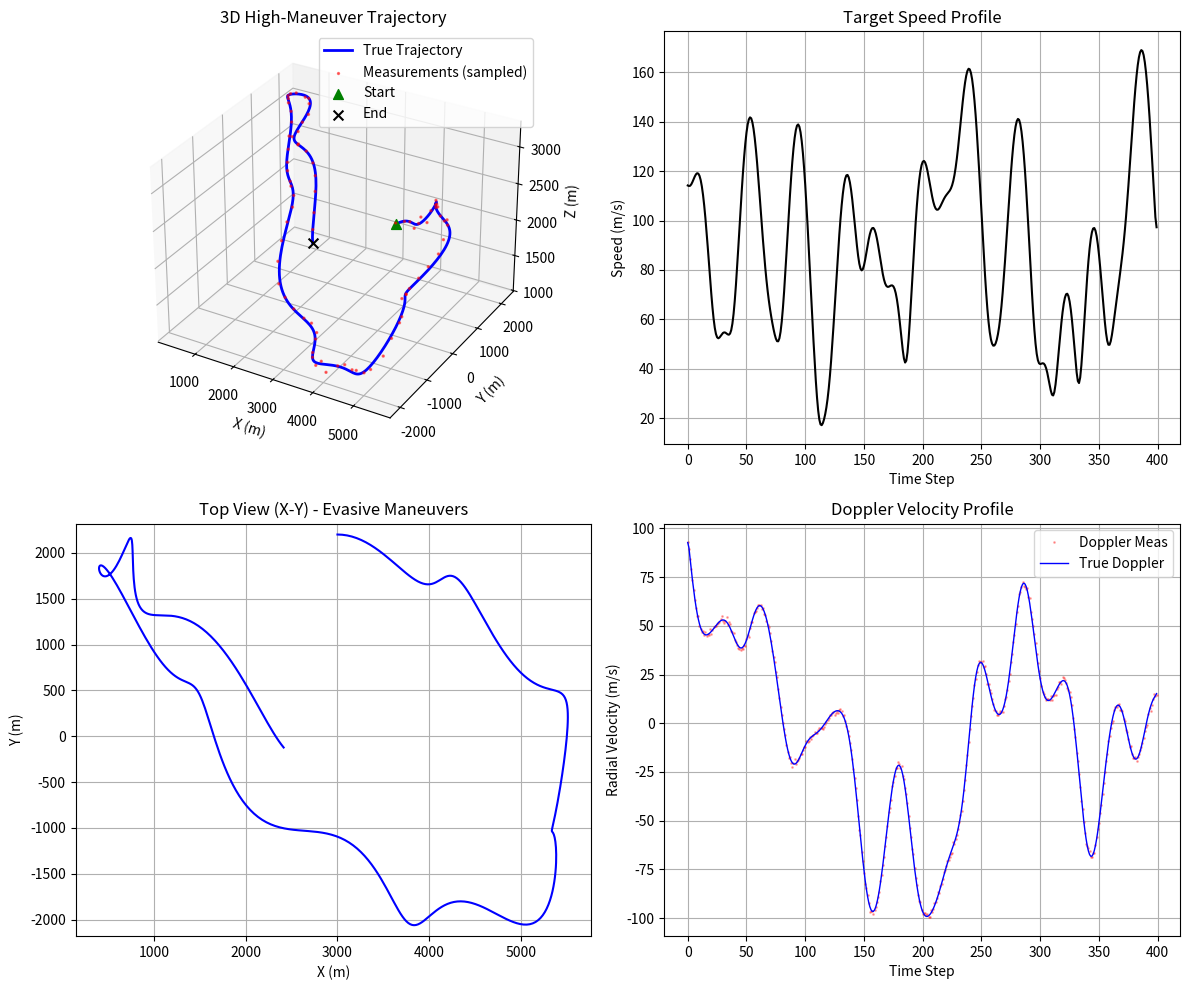

Source code (Python):
import numpy as np
import matplotlib.pyplot as plt
from mpl_toolkits.mplot3d import Axes3D

def generate_hard_maneuver_trajectory(T=200, dt=1, radar_pos=(0.0, 0.0, 0.0)):
    """
    生成一个具有高机动性、非线性特征的确定性轨迹，用于测试跟踪算法的极限性能。

    特点：
    1. 确定性：使用固定种子和公式，保证每次生成数据一致，便于横向对比算法。
    2. 高机动：包含急剧的加减速、变加速盘旋和高频战术规避动作。
    3. 难跟踪：状态转移高度非线性，加速度导数（加加速度 Jerk）不为零且变化剧烈。
    
    参数:
        T: 时间步数
        dt: 采样间隔 (秒)
        radar_pos: 雷达位置 (x, y, z)
    
    返回:
        字典 (格式兼容 traj.py)
    """
    
    # 1. 初始化确定性随机数生成器 (用于噪声)
    rng = np.random.RandomState(42) 
    
    # 2. 定义时间轴
    t = np.linspace(0, T*dt, T)
    
    # 3. 构造高机动轨迹 (Parametric Equations)
    # 这里的轨迹方程组合了：
    # - 基础运动：大范围的 figure-8 (8字形) 盘旋
    # - 战术规避：叠加在 XYZ 轴上的不同频率的高频正弦波 (模拟蛇形机动/颤振)
    # - 垂直机动：非线性的俯冲与拉起
    
    # 基础频率
    f_main = 0.03  # 宏观机动频率
    f_evade = 0.2  # 规避机动频率
    
    # X轴: 主要是正弦运动，叠加快速扰动
    # 3000m 初始距离 + 2000m 幅度的摆动 + 150m 幅度的快速抖动
    x_true = 3000 + 2500 * np.sin(f_main * t) + 150 * np.sin(f_evade * t)
    
    # Y轴: 余弦运动 (形成圆/椭圆)，但频率随时间微变 (导致轨迹不闭合，且难以预测)
    # 引入 t**1.1 让周期逐渐发生变化
    y_true = 2000 * np.cos(f_main * t**1.05) + 200 * np.cos(f_evade * 1.5 * t)
    
    # Z轴: 模拟“俯冲-拉起-再俯冲”的剧烈高度变化
    # 1500m 基准 + 大幅度低频波动 + 线性爬升趋势
    z_true = 1500 + 800 * np.sin(0.05 * t) + 5 * t + 100 * np.cos(f_evade * t)
    
    # 组合位置
    p = np.stack([x_true, y_true, z_true], axis=1) # (T, 3)
    
    # 4. 计算动力学参数 (速度 v 和 加速度 a)
    # 使用 np.gradient 计算数值微分，保证运动学一致性
    v = np.zeros_like(p)
    a = np.zeros_like(p)
    
    for i in range(3):
        v[:, i] = np.gradient(p[:, i], dt)
        a[:, i] = np.gradient(v[:, i], dt)
        
    # 限制Z轴不钻地 (虽然上述方程基本保证 z>0，但做个保险)
    p[:, 2] = np.maximum(p[:, 2], 10.0)
    
    # 5. 生成雷达量测数据 (模拟真实雷达探测)
    # ----------------------------------------
    # 噪声标准差设置 (固定值，对应中等精度雷达)
    std_r = 10.0       # 距离噪声 (m)
    std_az = 0.5       # 方位角噪声 (deg)
    std_el = 0.5       # 俯仰角噪声 (deg)
    std_vr = 1.0       # 多普勒速度噪声 (m/s)
    
    # 计算相对于雷达的几何关系
    radar_pos = np.array(radar_pos)
    p_rel = p - radar_pos
    
    # 距离 r
    r_true = np.linalg.norm(p_rel, axis=1)
    
    # 方位角 azimuth (rad) -> atan2(y, x)
    az_true = np.arctan2(p_rel[:, 1], p_rel[:, 0])
    
    # 俯仰角 elevation (rad) -> arcsin(z / r)
    el_true = np.arcsin(p_rel[:, 2] / (r_true + 1e-6))
    
    # 径向速度 (多普勒) vr = (v . p_rel) / r
    # 注意：这是径向速度的真值
    vr_true = np.sum(v * p_rel, axis=1) / (r_true + 1e-6)
    
    # 添加高斯白噪声
    noise_r = rng.normal(0, std_r, T)
    noise_az = rng.normal(0, std_az, T) # 度
    noise_el = rng.normal(0, std_el, T) # 度
    noise_vr = rng.normal(0, std_vr, T)
    
    r_meas = r_true + noise_r
    # 注意：内部计算用弧度，输出量测通常用度 (依照 traj.py 的习惯)
    az_meas_deg = np.rad2deg(az_true) + noise_az
    el_meas_deg = np.rad2deg(el_true) + noise_el
    vr_meas = vr_true + noise_vr
    
    # 裁剪无效值
    r_meas = np.maximum(r_meas, 1.0)
    
    # 组合量测矩阵: [r, az_deg, el_deg, vr]
    measurements_polar = np.column_stack([r_meas, az_meas_deg, el_meas_deg, vr_meas]).astype(np.float32)
    
    # 6. 计算量测对应的笛卡尔坐标 (仅用于可视化或转换算法)
    az_rad_m = np.deg2rad(az_meas_deg)
    el_rad_m = np.deg2rad(el_meas_deg)
    
    x_m = r_meas * np.cos(el_rad_m) * np.cos(az_rad_m) + radar_pos[0]
    y_m = r_meas * np.cos(el_rad_m) * np.sin(az_rad_m) + radar_pos[1]
    z_m = r_meas * np.sin(el_rad_m) + radar_pos[2]
    
    meas_xyz = np.column_stack([x_m, y_m, z_m]).astype(np.float32)

    # 7. 打包返回信息
    info = {
        'positions': p.astype(np.float32),          # 真值位置 (T,3)
        'velocities': v.astype(np.float32),         # 真值速度 (T,3)
        'accelerations': a.astype(np.float32),      # 真值加速度 (T,3)
        'measurements_polar': measurements_polar,   # 量测 [r, az, el, vr]
        'meas_xyz': meas_xyz,                       # 量测转笛卡尔 (T,3)
        'dt': dt,
        'description': 'Deterministic High-Maneuver Trajectory (Snake/Weave + Dive)',
        'noise_params': {'std_r': std_r, 'std_az': std_az, 'std_el': std_el, 'std_vr': std_vr}
    }
    
    return info

def visualize_trajectory(data):
    """
    可视化生成的轨迹、速度变化及量测点
    """
    p = data['positions']
    m = data['meas_xyz']
    v = data['velocities']
    
    fig = plt.figure(figsize=(12, 10))
    
    # 1. 3D 轨迹图
    ax = fig.add_subplot(221, projection='3d')
    ax.plot(p[:, 0], p[:, 1], p[:, 2], 'b-', linewidth=2, label='True Trajectory')
    # 稀疏采样画量测点，避免图太乱
    ax.scatter(m[::5, 0], m[::5, 1], m[::5, 2], c='r', s=2, alpha=0.5, label='Measurements (sampled)')
    
    # 画起点和终点
    ax.scatter(p[0,0], p[0,1], p[0,2], c='g', s=50, marker='^', label='Start')
    ax.scatter(p[-1,0], p[-1,1], p[-1,2], c='k', s=50, marker='x', label='End')
    
    ax.set_title('3D High-Maneuver Trajectory')
    ax.set_xlabel('X (m)')
    ax.set_ylabel('Y (m)')
    ax.set_zlabel('Z (m)')
    ax.legend()
    
    # 2. 速度大小变化
    ax2 = fig.add_subplot(222)
    speed = np.linalg.norm(v, axis=1)
    ax2.plot(speed, 'k-')
    ax2.set_title('Target Speed Profile')
    ax2.set_ylabel('Speed (m/s)')
    ax2.set_xlabel('Time Step')
    ax2.grid(True)
    
    # 3. XY 平面投影 (展示转弯和蛇形机动)
    ax3 = fig.add_subplot(223)
    ax3.plot(p[:, 0], p[:, 1], 'b-')
    ax3.set_title('Top View (X-Y) - Evasive Maneuvers')
    ax3.set_xlabel('X (m)')
    ax3.set_ylabel('Y (m)')
    ax3.grid(True)
    ax3.axis('equal')
    
    # 4. 径向速度 (多普勒) 对比
    ax4 = fig.add_subplot(224)
    vr_meas = data['measurements_polar'][:, 3]
    # 计算真值 vr 用于对比
    p_rel = p  # 假设雷达在原点
    r = np.linalg.norm(p_rel, axis=1)
    vr_true = np.sum(v * p_rel, axis=1) / r
    
    ax4.plot(vr_meas, 'r.', markersize=2, alpha=0.3, label='Doppler Meas')
    ax4.plot(vr_true, 'b-', linewidth=1, label='True Doppler')
    ax4.set_title('Doppler Velocity Profile')
    ax4.set_ylabel('Radial Velocity (m/s)')
    ax4.set_xlabel('Time Step')
    ax4.legend()
    ax4.grid(True)
    
    plt.tight_layout()
    plt.show()

if __name__ == "__main__":
    # 生成 200秒的数据，采样率 2Hz (dt=0.5s) -> 400个点
    traj_data = generate_hard_maneuver_trajectory(T=400, dt=0.5)
    
    print(f"Generated Trajectory Description: {traj_data['description']}")
    print(f"Position Shape: {traj_data['positions'].shape}")
    print(f"Measurement Shape: {traj_data['measurements_polar'].shape} (r, az, el, vr)")
    
    # 验证最大加速度 (g)
    acc_mag = np.linalg.norm(traj_data['accelerations'], axis=1)
    max_g = np.max(acc_mag) / 9.8
    print(f"Max G-Force: {max_g:.2f} g")
    
    visualize_trajectory(traj_data)
